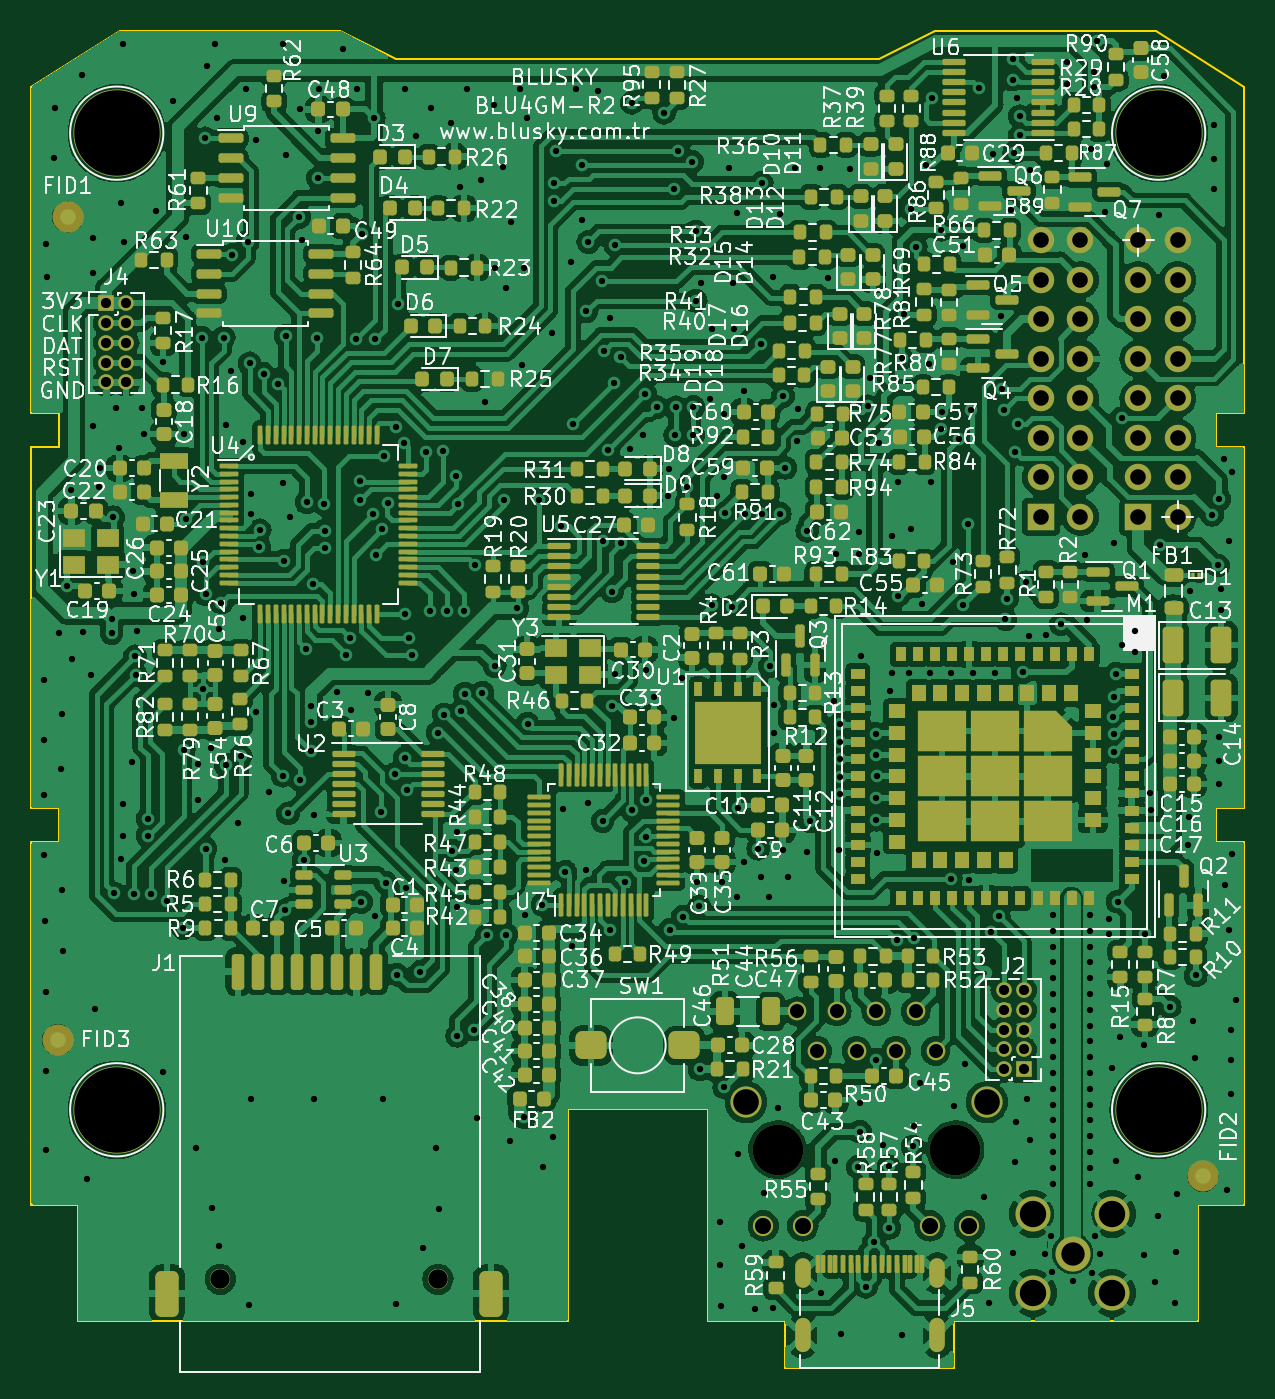
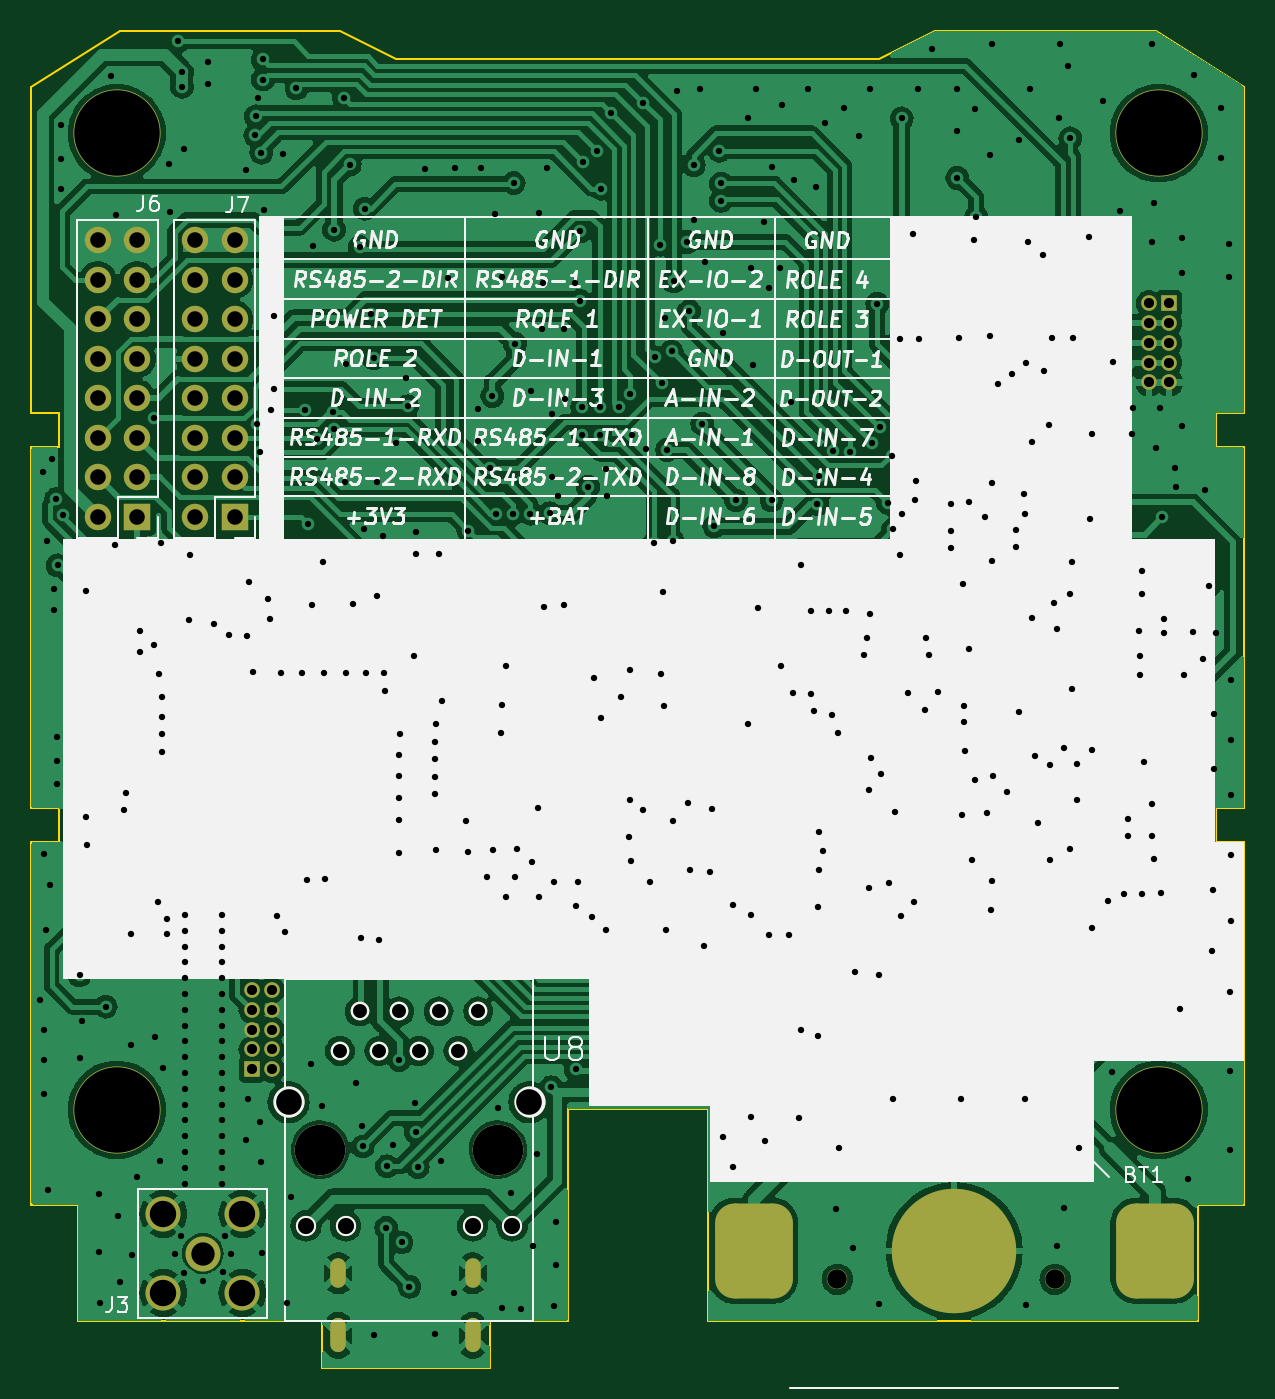
Circuit board: 11 layer files. Board 78.0 x 86.0 mm.
- bottom_copper: BLU4GM-R2-B_Cu.gbr (365882 bytes)
- bottom_mask: BLU4GM-R2-B_Mask.gbr (3925 bytes)
- paste: BLU4GM-R2-B_Paste.gbr (1276 bytes)
- bottom_silk: BLU4GM-R2-B_Silkscreen.gbr (88104 bytes)
- outline: BLU4GM-R2-Edge_Cuts.gbr (2467 bytes)
- top_copper: BLU4GM-R2-F_Cu.gbr (688487 bytes)
- top_mask: BLU4GM-R2-F_Mask.gbr (29211 bytes)
- paste: BLU4GM-R2-F_Paste.gbr (26442 bytes)
- top_silk: BLU4GM-R2-F_Silkscreen.gbr (394608 bytes)
- drill: BLU4GM-R2-NPTH.drl (405 bytes)
- drill: BLU4GM-R2-PTH.drl (11265 bytes)

=== bottom_copper: BLU4GM-R2-B_Cu.gbr (365882 bytes, source omitted) ===
=== bottom_mask: BLU4GM-R2-B_Mask.gbr ===
%TF.GenerationSoftware,KiCad,Pcbnew,7.0.7-7.0.7~ubuntu20.04.1*%
%TF.CreationDate,2023-09-25T09:50:52+03:00*%
%TF.ProjectId,BLU4GM-R2,424c5534-474d-42d5-9232-2e6b69636164,rev?*%
%TF.SameCoordinates,Original*%
%TF.FileFunction,Soldermask,Bot*%
%TF.FilePolarity,Negative*%
%FSLAX46Y46*%
G04 Gerber Fmt 4.6, Leading zero omitted, Abs format (unit mm)*
G04 Created by KiCad (PCBNEW 7.0.7-7.0.7~ubuntu20.04.1) date 2023-09-25 09:50:52*
%MOMM*%
%LPD*%
G01*
G04 APERTURE LIST*
G04 Aperture macros list*
%AMRoundRect*
0 Rectangle with rounded corners*
0 $1 Rounding radius*
0 $2 $3 $4 $5 $6 $7 $8 $9 X,Y pos of 4 corners*
0 Add a 4 corners polygon primitive as box body*
4,1,4,$2,$3,$4,$5,$6,$7,$8,$9,$2,$3,0*
0 Add four circle primitives for the rounded corners*
1,1,$1+$1,$2,$3*
1,1,$1+$1,$4,$5*
1,1,$1+$1,$6,$7*
1,1,$1+$1,$8,$9*
0 Add four rect primitives between the rounded corners*
20,1,$1+$1,$2,$3,$4,$5,0*
20,1,$1+$1,$4,$5,$6,$7,0*
20,1,$1+$1,$6,$7,$8,$9,0*
20,1,$1+$1,$8,$9,$2,$3,0*%
G04 Aperture macros list end*
%ADD10O,1.000000X2.200000*%
%ADD11O,1.000000X1.900000*%
%ADD12R,1.000000X1.000000*%
%ADD13O,1.000000X1.000000*%
%ADD14C,5.600000*%
%ADD15C,1.300000*%
%ADD16RoundRect,1.250000X-1.250000X-1.800000X1.250000X-1.800000X1.250000X1.800000X-1.250000X1.800000X0*%
%ADD17O,8.000000X8.000000*%
%ADD18C,2.000000*%
%ADD19C,1.200000*%
%ADD20C,3.250000*%
%ADD21R,1.700000X1.700000*%
%ADD22O,1.700000X1.700000*%
%ADD23C,2.250000*%
G04 APERTURE END LIST*
D10*
%TO.C,J5*%
X189420000Y-129863000D03*
D11*
X189420000Y-125863000D03*
D10*
X180780000Y-129863000D03*
D11*
X180780000Y-125863000D03*
%TD*%
D12*
%TO.C,J4*%
X136000000Y-63510400D03*
D13*
X137270000Y-63510400D03*
X136000000Y-64780400D03*
X137270000Y-64780400D03*
X136000000Y-66050400D03*
X137270000Y-66050400D03*
X136000000Y-67320400D03*
X137270000Y-67320400D03*
X136000000Y-68590400D03*
X137270000Y-68590400D03*
%TD*%
D14*
%TO.C,B1*%
X203664800Y-115362200D03*
X203664800Y-52562200D03*
X136664800Y-115362200D03*
X136664800Y-52562200D03*
%TD*%
D12*
%TO.C,J2*%
X194980600Y-112752000D03*
D13*
X193710600Y-112752000D03*
X194980600Y-111482000D03*
X193710600Y-111482000D03*
X194980600Y-110212000D03*
X193710600Y-110212000D03*
X194980600Y-108942000D03*
X193710600Y-108942000D03*
X194980600Y-107672000D03*
X193710600Y-107672000D03*
%TD*%
D15*
%TO.C,J1*%
X157322400Y-126257600D03*
X143322400Y-126257600D03*
%TD*%
D16*
%TO.C,BT1*%
X136919400Y-124422800D03*
X162719400Y-124422800D03*
D17*
X149819400Y-124422800D03*
%TD*%
D18*
%TO.C,U8*%
X177126400Y-114873600D03*
X192616400Y-114873600D03*
D15*
X178246400Y-122823600D03*
X180786400Y-122823600D03*
X188956400Y-122823600D03*
X191496400Y-122823600D03*
D19*
X180426400Y-109033600D03*
X181696400Y-111573600D03*
X182966400Y-109033600D03*
X184236400Y-111573600D03*
X185506400Y-109033600D03*
X186776400Y-111573600D03*
X188046400Y-109033600D03*
X189316400Y-111573600D03*
D20*
X190586400Y-117923600D03*
X179156400Y-117923600D03*
%TD*%
D21*
%TO.C,J6*%
X202346600Y-77232800D03*
D22*
X204886600Y-77232800D03*
X202346600Y-74692800D03*
X204886600Y-74692800D03*
X202346600Y-72152800D03*
X204886600Y-72152800D03*
X202346600Y-69612800D03*
X204886600Y-69612800D03*
X202346600Y-67072800D03*
X204886600Y-67072800D03*
X202346600Y-64532800D03*
X204886600Y-64532800D03*
X202346600Y-61992800D03*
X204886600Y-61992800D03*
X202346600Y-59452800D03*
X204886600Y-59452800D03*
%TD*%
D21*
%TO.C,J7*%
X196093200Y-77232800D03*
D22*
X198633200Y-77232800D03*
X196093200Y-74692800D03*
X198633200Y-74692800D03*
X196093200Y-72152800D03*
X198633200Y-72152800D03*
X196093200Y-69612800D03*
X198633200Y-69612800D03*
X196093200Y-67072800D03*
X198633200Y-67072800D03*
X196093200Y-64532800D03*
X198633200Y-64532800D03*
X196093200Y-61992800D03*
X198633200Y-61992800D03*
X196093200Y-59452800D03*
X198633200Y-59452800D03*
%TD*%
D23*
%TO.C,J3*%
X198130200Y-124603800D03*
X195590200Y-122063800D03*
X195590200Y-127143800D03*
X200670200Y-122063800D03*
X200670200Y-127143800D03*
%TD*%
M02*

=== paste: BLU4GM-R2-B_Paste.gbr (1276 bytes, source withheld) ===
=== bottom_silk: BLU4GM-R2-B_Silkscreen.gbr (88104 bytes, source omitted) ===
=== outline: BLU4GM-R2-Edge_Cuts.gbr ===
%TF.GenerationSoftware,KiCad,Pcbnew,7.0.7-7.0.7~ubuntu20.04.1*%
%TF.CreationDate,2023-09-25T09:50:52+03:00*%
%TF.ProjectId,BLU4GM-R2,424c5534-474d-42d5-9232-2e6b69636164,rev?*%
%TF.SameCoordinates,Original*%
%TF.FileFunction,Profile,NP*%
%FSLAX46Y46*%
G04 Gerber Fmt 4.6, Leading zero omitted, Abs format (unit mm)*
G04 Created by KiCad (PCBNEW 7.0.7-7.0.7~ubuntu20.04.1) date 2023-09-25 09:50:52*
%MOMM*%
%LPD*%
G01*
G04 APERTURE LIST*
%TA.AperFunction,Profile*%
%ADD10C,0.100000*%
%TD*%
G04 APERTURE END LIST*
D10*
%TO.C,B1*%
X209164800Y-98132200D02*
X209164800Y-121462200D01*
X209164800Y-98132200D02*
X207364800Y-98132200D01*
X209164800Y-95962200D02*
X209164800Y-72732200D01*
X209164800Y-72732200D02*
X207364800Y-72732200D01*
X209164800Y-49562200D02*
X209164800Y-70562200D01*
X209164800Y-49562200D02*
X203464800Y-45962200D01*
X207364800Y-98132200D02*
X207364800Y-95962200D01*
X207364800Y-95962200D02*
X209164800Y-95962200D01*
X207364800Y-72732200D02*
X207364800Y-70562200D01*
X207364800Y-70562200D02*
X209164800Y-70562200D01*
X206164800Y-128962200D02*
X206164800Y-121462200D01*
X206164800Y-121462200D02*
X209164800Y-121462200D01*
X190484800Y-128962200D02*
X206164800Y-128962200D01*
X190484800Y-128962200D02*
X190484800Y-131962200D01*
X189294800Y-45962200D02*
X203464800Y-45962200D01*
X185704800Y-47822200D02*
X189294800Y-45962200D01*
X179664800Y-131962200D02*
X190484800Y-131962200D01*
X179664800Y-128962200D02*
X179664800Y-131962200D01*
X174664800Y-128962200D02*
X179664800Y-128962200D01*
X174664800Y-128962200D02*
X174664800Y-115312200D01*
X174664800Y-115312200D02*
X165664800Y-115312200D01*
X165664800Y-128962800D02*
X165664800Y-115312200D01*
X154624800Y-47822200D02*
X185704800Y-47822200D01*
X151034800Y-45962800D02*
X154624800Y-47822200D01*
X151034800Y-45962800D02*
X136864800Y-45962800D01*
X136864800Y-45962800D02*
X131164800Y-49562800D01*
X134164800Y-128962800D02*
X165664800Y-128962800D01*
X134164800Y-128962800D02*
X134164800Y-121462800D01*
X134164800Y-121462800D02*
X131164800Y-121462800D01*
X132964800Y-98132200D02*
X132964800Y-95962800D01*
X132964800Y-72732200D02*
X132964800Y-70562200D01*
X131164800Y-98132200D02*
X132964800Y-98132200D01*
X131164800Y-98132200D02*
X131164800Y-121462800D01*
X131164800Y-95962800D02*
X132964800Y-95962800D01*
X131164800Y-95962800D02*
X131164800Y-72732200D01*
X131164800Y-72732200D02*
X132964800Y-72732200D01*
X131164800Y-70562200D02*
X132964800Y-70562200D01*
X131164800Y-49562800D02*
X131164800Y-70562200D01*
%TD*%
M02*

=== top_copper: BLU4GM-R2-F_Cu.gbr (688487 bytes, source omitted) ===
=== top_mask: BLU4GM-R2-F_Mask.gbr (29211 bytes, source omitted) ===
=== paste: BLU4GM-R2-F_Paste.gbr (26442 bytes, source omitted) ===
=== top_silk: BLU4GM-R2-F_Silkscreen.gbr (394608 bytes, source omitted) ===
=== drill: BLU4GM-R2-NPTH.drl ===
M48
; DRILL file {KiCad 7.0.7-7.0.7~ubuntu20.04.1} date Pzt 25 Eyl 2023 09:50:53
; FORMAT={-:-/ absolute / inch / decimal}
; #@! TF.CreationDate,2023-09-25T09:50:53+03:00
; #@! TF.GenerationSoftware,Kicad,Pcbnew,7.0.7-7.0.7~ubuntu20.04.1
; #@! TF.FileFunction,NonPlated,1,2,NPTH
FMAT,2
INCH
; #@! TA.AperFunction,NonPlated,NPTH,ComponentDrill
T1C0.1280
%
G90
G05
T1
X7.0534Y-4.6427
X7.5034Y-4.6427
T0
M30

=== drill: BLU4GM-R2-PTH.drl (11265 bytes, source omitted) ===
